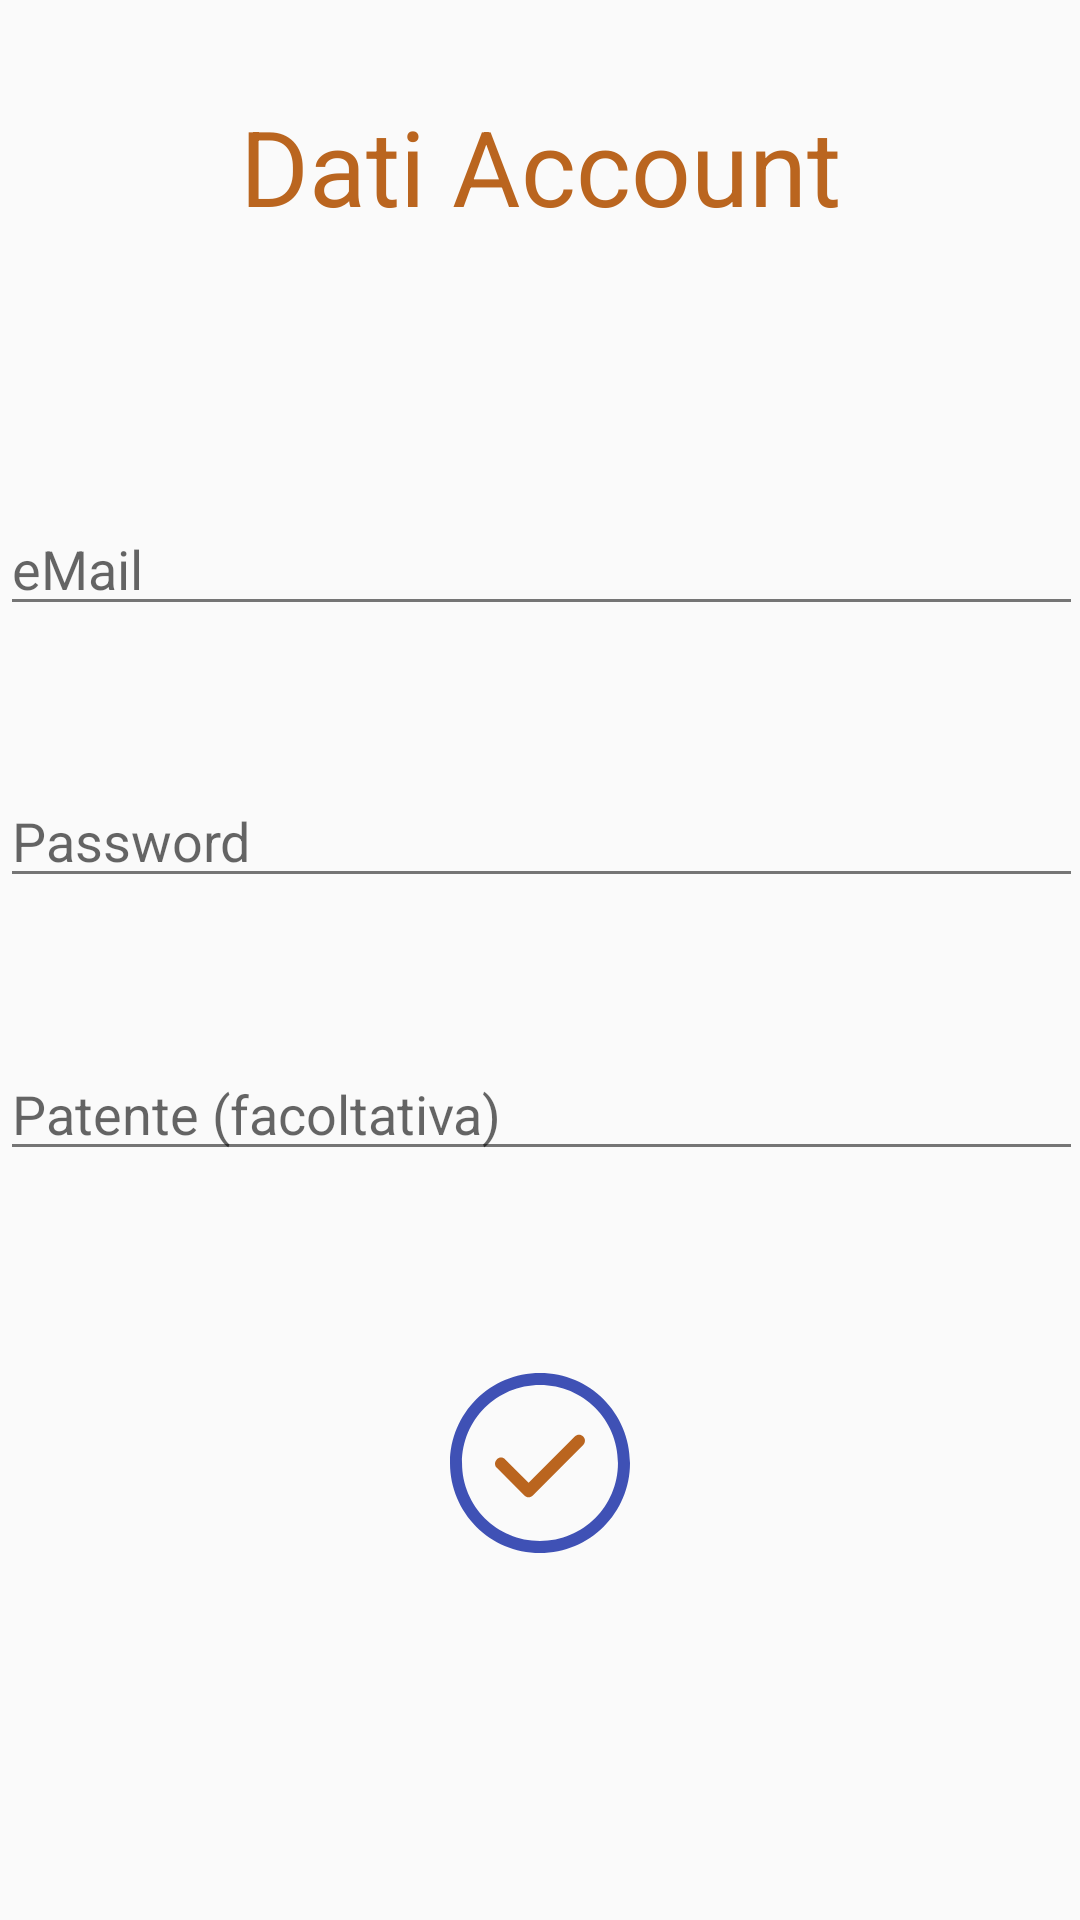

Android layout source for this screen:
<!-- AndroidManifest.xml: application theme AppTheme -->
<!-- res/layout/register2_fragment.xml -->
<?xml version="1.0" encoding="utf-8"?>
<androidx.constraintlayout.widget.ConstraintLayout xmlns:android="http://schemas.android.com/apk/res/android"
    xmlns:app="http://schemas.android.com/apk/res-auto"
    xmlns:tools="http://schemas.android.com/tools"
    android:layout_width="match_parent"
    android:layout_height="match_parent">

    <ImageButton
        android:id="@+id/button_back2"
        android:layout_width="45dp"
        android:layout_height="45dp"
        android:layout_marginStart="16dp"
        android:layout_marginTop="32dp"
        android:layout_marginBottom="80dp"
        android:background="@drawable/back_arrow"
        app:layout_constraintBottom_toTopOf="@+id/editText_email"
        app:layout_constraintHorizontal_bias="0.5"
        app:layout_constraintStart_toStartOf="parent"
        app:layout_constraintTop_toTopOf="parent" />

    <TextView
        android:id="@+id/textView7"
        android:layout_width="wrap_content"
        android:layout_height="wrap_content"
        android:layout_marginTop="32dp"
        android:text="@string/register2"
        android:textColor="@color/accent"
        android:textSize="35dp"
        app:layout_constraintEnd_toEndOf="parent"
        app:layout_constraintHorizontal_bias="0.5"
        app:layout_constraintStart_toEndOf="@+id/button_back2"
        app:layout_constraintStart_toStartOf="parent"
        app:layout_constraintTop_toTopOf="parent" />

    <EditText
        android:id="@+id/editText_email"
        android:layout_width="361dp"
        android:layout_height="wrap_content"
        android:layout_marginTop="157dp"
        android:layout_marginBottom="239dp"
        android:autofillHints=""
        android:ems="10"
        android:hint="eMail"
        android:inputType="textWebEmailAddress"
        app:layout_constraintBottom_toTopOf="@+id/button_confirm"
        app:layout_constraintEnd_toEndOf="parent"
        app:layout_constraintHorizontal_bias="0.5"
        app:layout_constraintStart_toStartOf="parent"
        app:layout_constraintTop_toTopOf="parent" />

    <EditText
        android:id="@+id/editText_password"
        android:layout_width="361dp"
        android:layout_height="wrap_content"
        android:ems="10"
        android:hint="Password"
        android:inputType="textPassword"
        app:layout_constraintBottom_toTopOf="@+id/editText_patente"
        app:layout_constraintEnd_toEndOf="parent"
        app:layout_constraintHorizontal_bias="0.5"
        app:layout_constraintStart_toStartOf="parent"
        app:layout_constraintTop_toBottomOf="@+id/editText_email" />

    <EditText
        android:id="@+id/editText_patente"
        android:layout_width="361dp"
        android:layout_height="wrap_content"
        android:layout_marginBottom="200dp"
        android:ems="10"
        android:hint="@string/licence"
        android:inputType="text"
        app:layout_constraintBottom_toBottomOf="parent"
        app:layout_constraintEnd_toEndOf="parent"
        app:layout_constraintHorizontal_bias="0.5"
        app:layout_constraintStart_toStartOf="parent"
        app:layout_constraintTop_toBottomOf="@+id/editText_password" />

    <ImageButton
        android:id="@+id/button_confirm"
        android:layout_width="60dp"
        android:layout_height="60dp"
        android:layout_marginBottom="112dp"
        android:background="@drawable/confirm"
        app:layout_constraintBottom_toBottomOf="parent"
        app:layout_constraintEnd_toEndOf="parent"
        app:layout_constraintHorizontal_bias="0.5"
        app:layout_constraintStart_toStartOf="parent"
        app:layout_constraintTop_toBottomOf="@+id/editText_email" />

</androidx.constraintlayout.widget.ConstraintLayout>
<!-- resources referenced by this layout -->
<resources>
  <color name="accent">#BA651F</color>
  <!-- drawable confirm (drawable) -->
  <vector xmlns:android="http://schemas.android.com/apk/res/android"
      android:width="512.13dp"
      android:height="512.13dp"
      android:viewportWidth="512.13"
      android:viewportHeight="512.13">
    <path
        android:fillColor="@color/primary"
        android:pathData="M256.065,0C114.43,0 0,114.298 0,256.065S114.298,512.13 256.065,512.13S512.13,397.832 512.13,256.065S397.702,0 256.065,0zM256.065,477.892c-122.891,0 -221.828,-98.937 -221.828,-221.828S133.175,34.236 256.065,34.236s221.828,98.937 221.828,221.828S378.956,477.892 256.065,477.892z"/>
    <path
        android:fillColor="@color/accent"
        android:pathData="M378.956,180.952c-6.769,-6.771 -17.054,-6.771 -23.953,-0.001L223.651,312.304l-66.523,-66.522c-6.769,-6.769 -17.054,-6.769 -23.953,0c-6.769,6.769 -6.769,17.053 0,23.953l78.498,78.498c3.385,3.385 6.769,5.077 11.977,5.077c5.077,0 8.592,-1.692 11.977,-5.077l143.329,-143.328C385.725,198.136 385.725,187.853 378.956,180.952z"/>
  </vector>
  <string name="licence">Patente (facoltativa)</string>
  <string name="register2">Dati Account</string>
  <style name="AppTheme" parent="Theme.AppCompat.Light.DarkActionBar">
          
          <item name="colorPrimary">@color/primary</item>
          <item name="colorPrimaryDark">@color/primary_dark</item>
          <item name="icon">@color/icons</item>
          <item name="colorAccent">@color/accent</item>
          <item name="android:textColorPrimary">@color/primary_text</item>
          <item name="android:textColorSecondary">@color/secondary_text</item>
          <item name="divider">@color/divider</item>
      </style>
  <color name="primary">#3F51B5</color>
  <color name="primary_dark">#2C3888</color>
  <color name="icons">#FFFFFF</color>
  <color name="primary_text">#212121</color>
  <color name="secondary_text">#757575</color>
  <color name="divider">#BDBDBD</color>
</resources>
